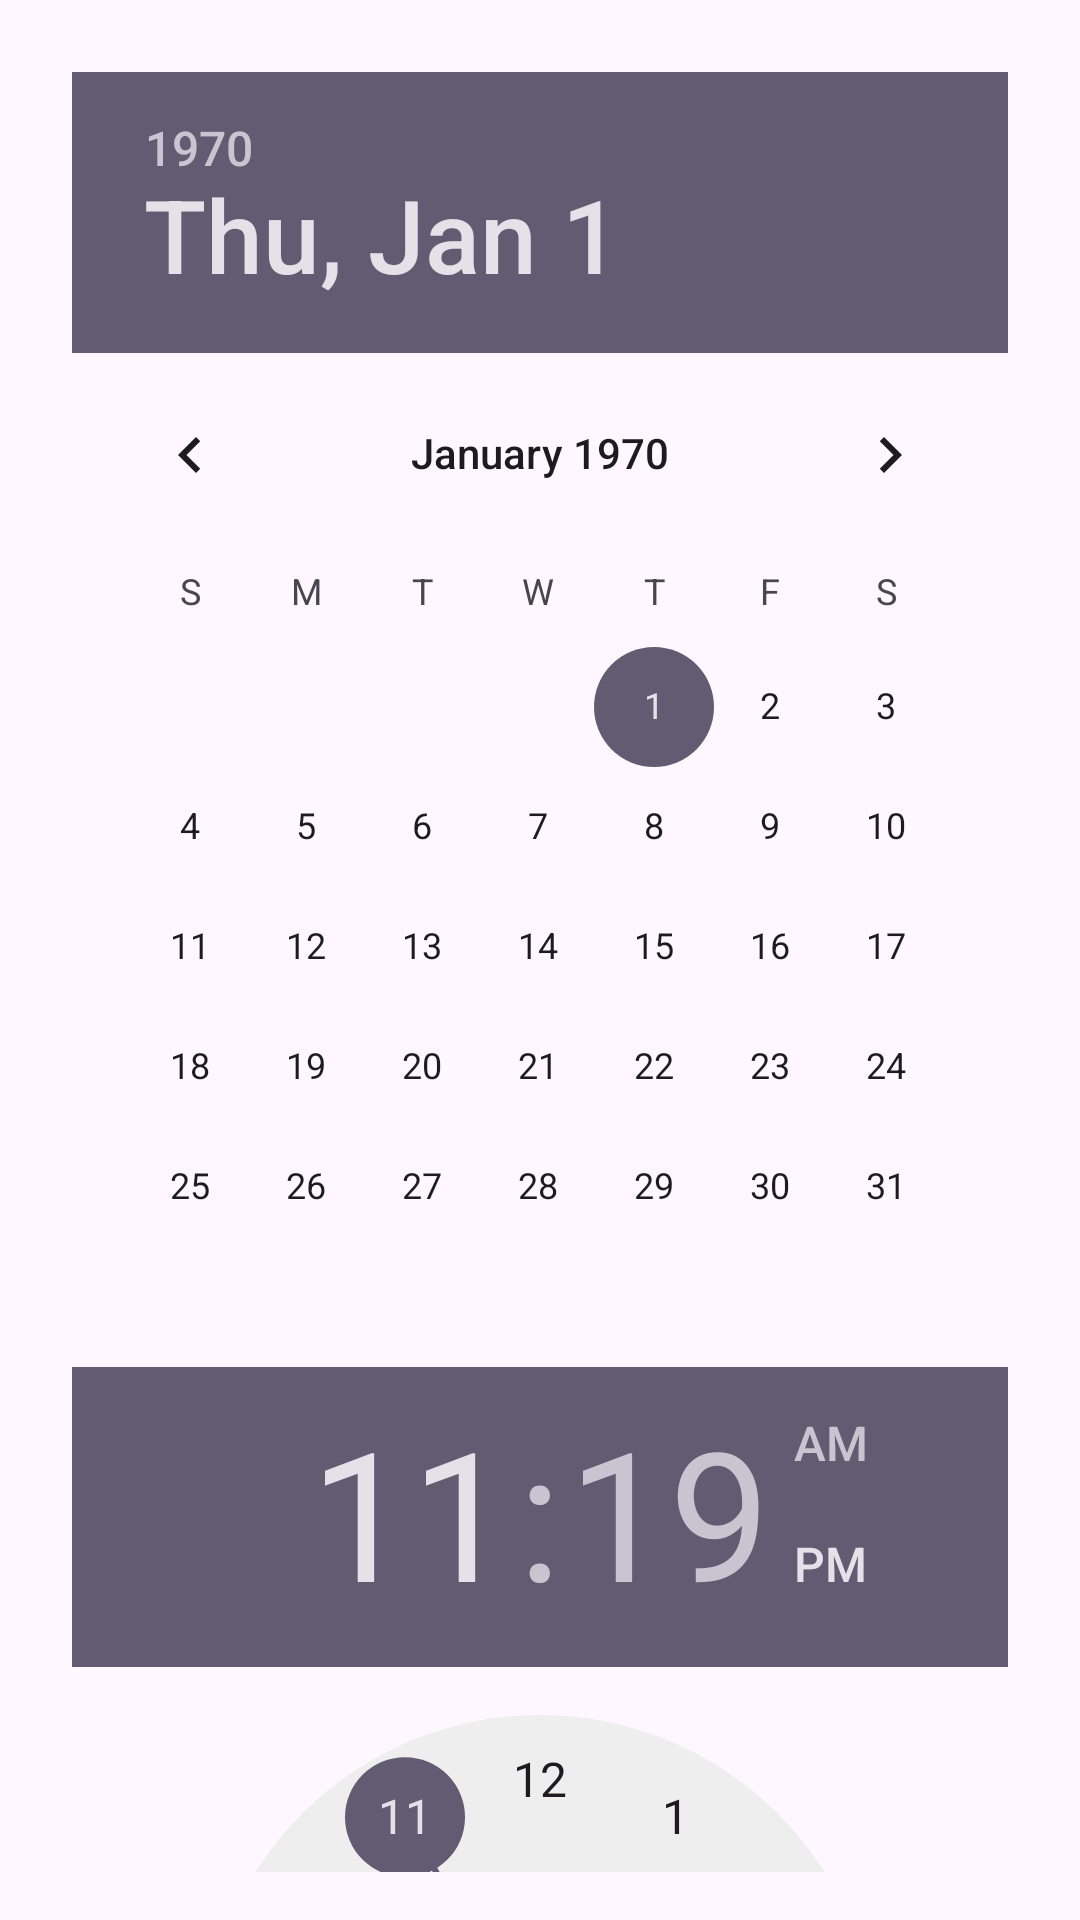

Here is an Android app screen rendered from its layout file. Give the layout XML and the strings, colors and styles it references.
<!-- AndroidManifest.xml: application theme Theme.GO_GO_Taxy -->
<!-- res/layout/dialog_box_date_time_picker.xml -->
<?xml version="1.0" encoding="utf-8"?>
<androidx.core.widget.NestedScrollView xmlns:android="http://schemas.android.com/apk/res/android"
    android:layout_width="match_parent"
    android:layout_height="wrap_content"
    android:fillViewport="true"
    android:padding="16dp">

    <LinearLayout
        android:orientation="vertical"
        android:layout_width="match_parent"
        android:layout_height="wrap_content"
        android:padding="8dp">

        
        <android.widget.DatePicker
            android:id="@+id/datePicker"
            android:layout_width="wrap_content"
            android:layout_height="wrap_content" />

        
        <android.widget.TimePicker
            android:id="@+id/timePicker"
            android:layout_width="wrap_content"
            android:layout_height="wrap_content"
             />

        
        <Button
            android:id="@+id/btnConfirm"
            android:layout_width="match_parent"
            android:layout_height="wrap_content"
            android:text="Confirm"
            android:backgroundTint="#6200EE"
            android:textColor="#FFFFFF"
            android:layout_marginTop="16dp"/>
    </LinearLayout>

</androidx.core.widget.NestedScrollView>
<!-- resources referenced by this layout -->
<resources>
  <style name="Theme.GO_GO_Taxy" parent="Base.Theme.GO_GO_Taxy" />
  <style name="Base.Theme.GO_GO_Taxy" parent="Theme.Material3.DayNight.NoActionBar">
          
          
      </style>
</resources>
